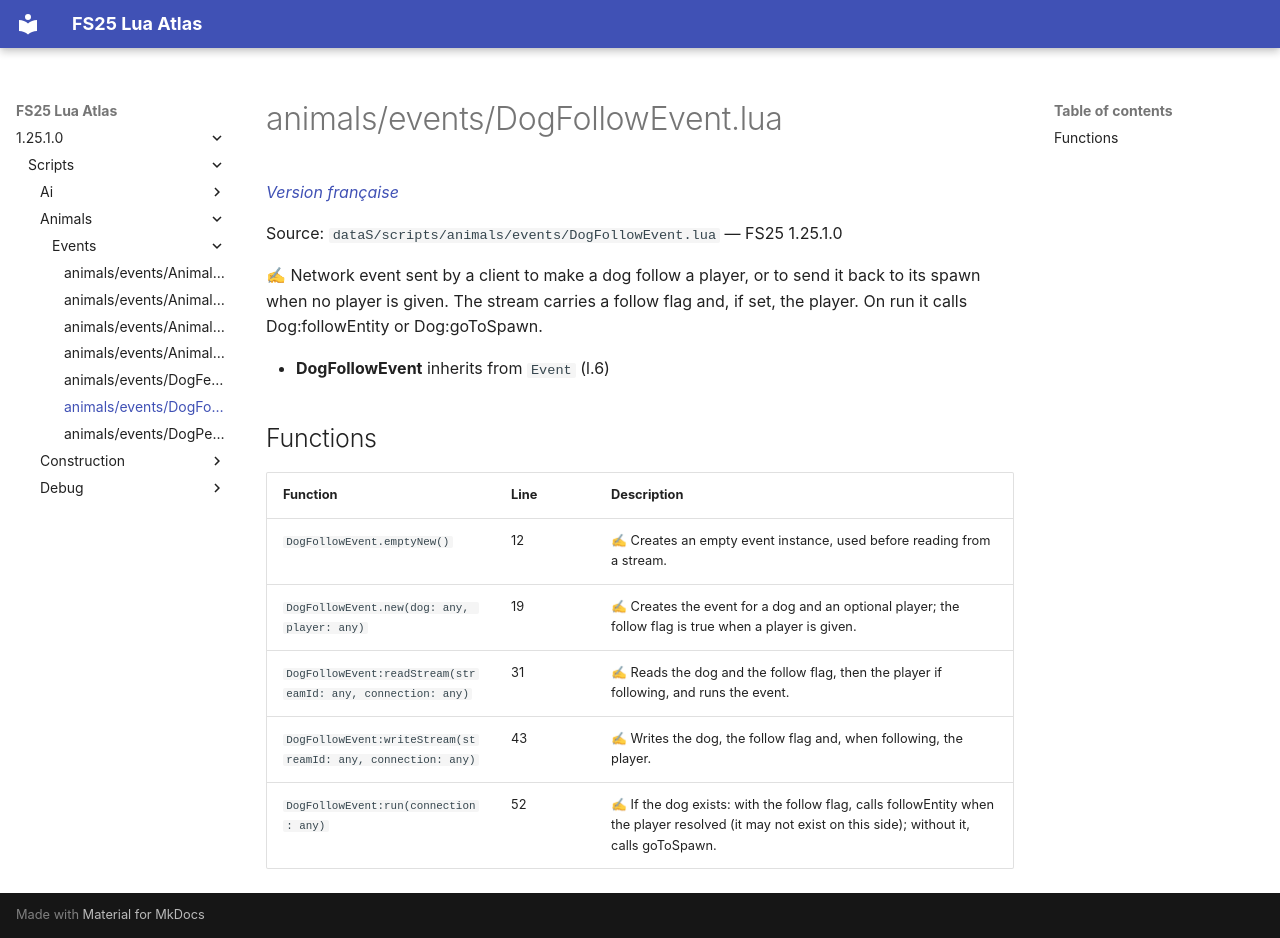

repository: Tim0219800/fs25-lua-atlas · page: 1.25.1.0/scripts/animals/events/DogFollowEvent.html · generator: mkdocs

# animals/events/DogFollowEvent.lua

*[Version française](../../../fr/scripts/animals/events/DogFollowEvent.md)*

Source: `dataS/scripts/animals/events/DogFollowEvent.lua` — FS25 1.25.1.0

✍ Network event sent by a client to make a dog follow a player, or to send it back to its spawn when no player is given. The stream carries a follow flag and, if set, the player. On run it calls Dog:followEntity or Dog:goToSpawn.

- **DogFollowEvent** inherits from `Event` (l.6)

## Functions

| Function | Line | Description |
|---|---|---|
| `DogFollowEvent.emptyNew()` | 12 | ✍ Creates an empty event instance, used before reading from a stream. |
| `DogFollowEvent.new(dog: any, player: any)` | 19 | ✍ Creates the event for a dog and an optional player; the follow flag is true when a player is given. |
| `DogFollowEvent:readStream(streamId: any, connection: any)` | 31 | ✍ Reads the dog and the follow flag, then the player if following, and runs the event. |
| `DogFollowEvent:writeStream(streamId: any, connection: any)` | 43 | ✍ Writes the dog, the follow flag and, when following, the player. |
| `DogFollowEvent:run(connection: any)` | 52 | ✍ If the dog exists: with the follow flag, calls followEntity when the player resolved (it may not exist on this side); without it, calls goToSpawn. |
